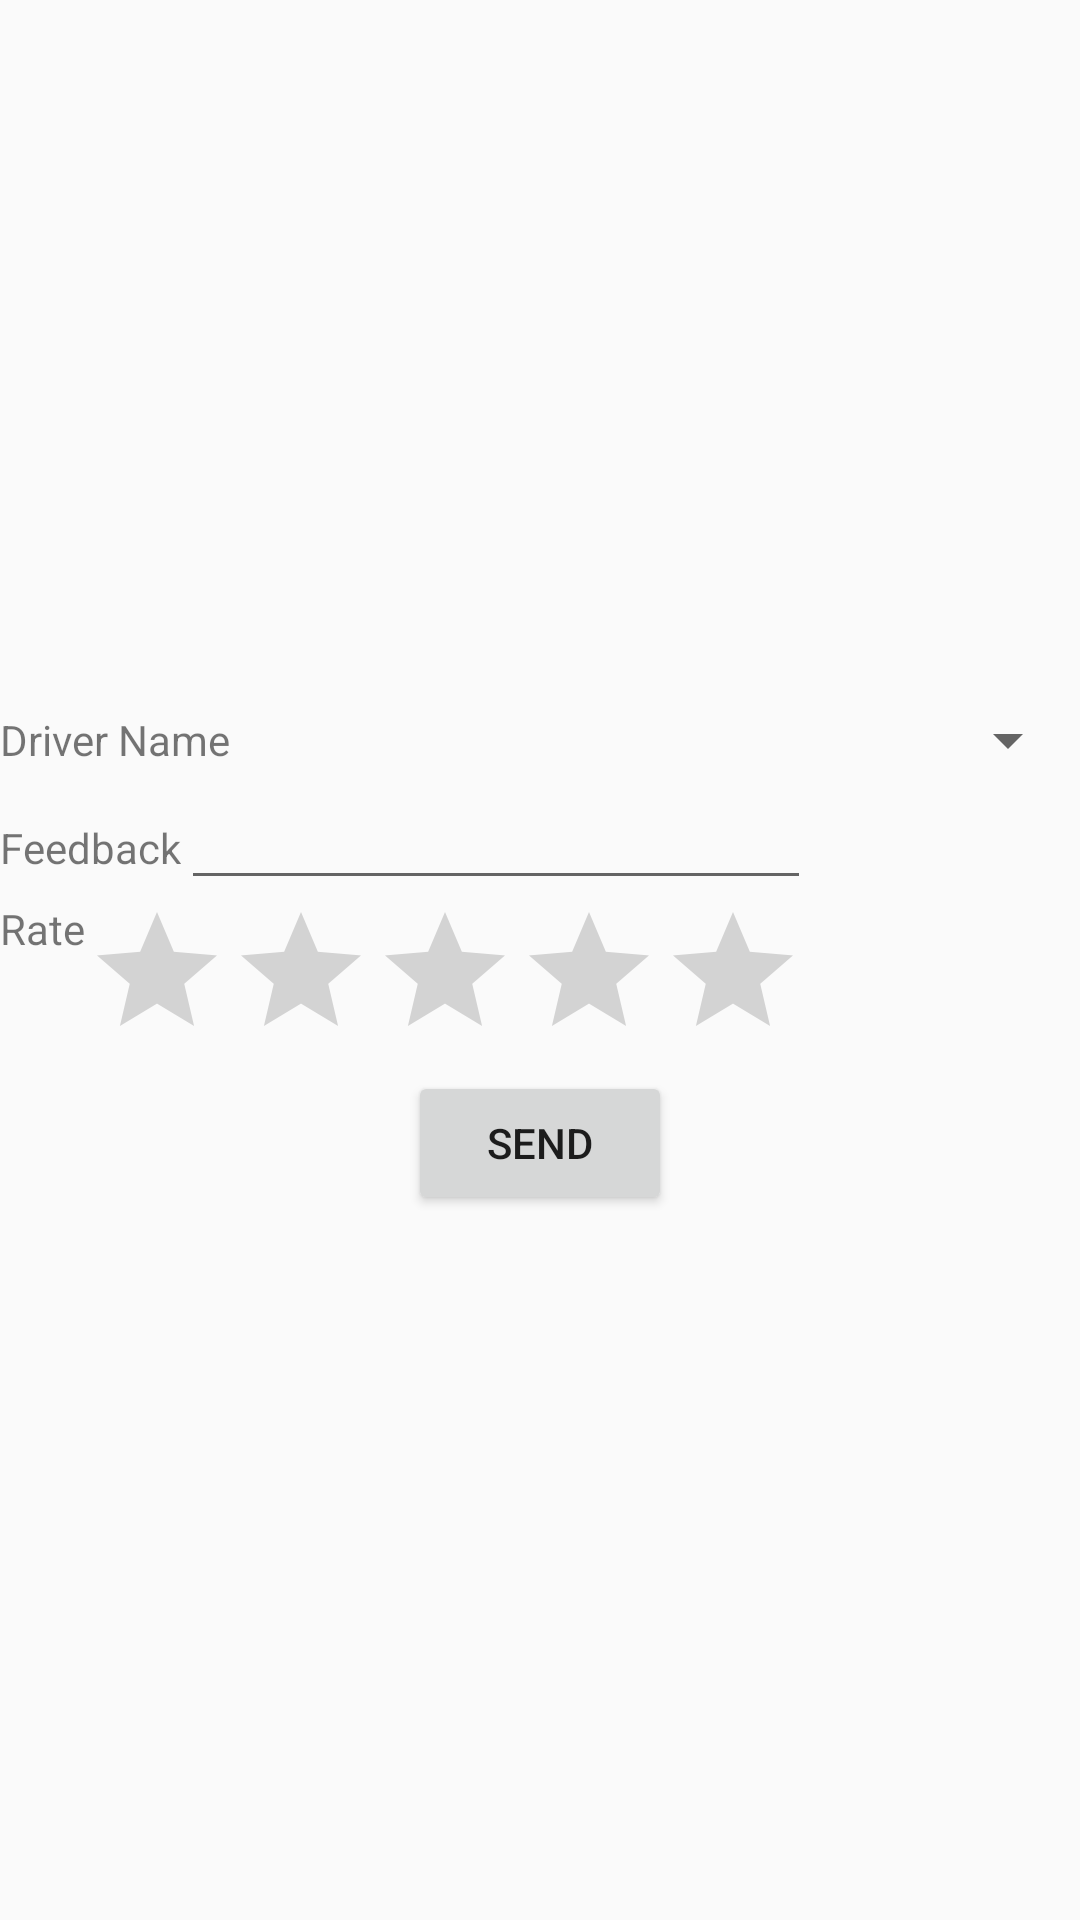

Write the Android layout XML for this screen, with the resource values it uses.
<!-- AndroidManifest.xml: application theme Theme.Jeevahini -->
<!-- res/layout/activity_send_feedback.xml -->
<?xml version="1.0" encoding="utf-8"?>
<LinearLayout xmlns:android="http://schemas.android.com/apk/res/android"
    xmlns:app="http://schemas.android.com/apk/res-auto"
    xmlns:tools="http://schemas.android.com/tools"
    android:layout_width="match_parent"
    android:layout_height="match_parent"
    android:orientation="vertical"
    tools:context=".Send_Feedback"
    android:gravity="center">

    <TableRow
        android:layout_width="match_parent"
        android:layout_height="wrap_content"
        android:gravity="center">

        <TextView
            android:id="@+id/textView31"
            android:layout_width="wrap_content"
            android:layout_height="wrap_content"
            android:text="Driver Name" />

        <Spinner
            android:id="@+id/spinner3"
            android:layout_width="match_parent"
            android:layout_height="wrap_content" />
    </TableRow>

    <TableRow
        android:layout_width="match_parent"
        android:layout_height="wrap_content">

        <TextView
            android:id="@+id/textView17"
            android:layout_width="wrap_content"
            android:layout_height="wrap_content"
            android:text="Feedback" />

        <EditText
            android:id="@+id/editTextTextPersonName3"
            android:layout_width="wrap_content"
            android:layout_height="wrap_content"
            android:ems="10"
            android:inputType="textPersonName" />

    </TableRow>

    <TableRow
        android:layout_width="match_parent"
        android:layout_height="wrap_content" >

        <TextView
            android:id="@+id/textView36"
            android:layout_width="wrap_content"
            android:layout_height="wrap_content"
            android:text="Rate" />

        <RatingBar
            android:id="@+id/ratingBar2"
            android:layout_width="wrap_content"
            android:layout_height="wrap_content" />
    </TableRow>

    <TableRow
        android:layout_width="match_parent"
        android:layout_height="wrap_content"
        android:gravity="center">

        <Button
            android:id="@+id/button9"
            android:layout_width="wrap_content"
            android:layout_height="wrap_content"
            android:gravity="center"
            android:text="SEND" />
    </TableRow>
</LinearLayout>
<!-- resources referenced by this layout -->
<resources>
  <style name="Theme.Jeevahini" parent="Theme.AppCompat.DayNight.NoActionBar">
          
          <item name="colorPrimary">@color/purple_500</item>
          <item name="colorPrimaryVariant">@color/purple_700</item>
          <item name="colorOnPrimary">@color/white</item>
          
          <item name="colorSecondary">@color/teal_200</item>
          <item name="colorSecondaryVariant">@color/teal_700</item>
          <item name="colorOnSecondary">@color/black</item>
          
        
          
      </style>
  <!-- not gathered from this repository: default colours our renderer supplied (Android Studio template values) -->
  <color name="purple_500">#FF6200EE</color>
  <color name="purple_700">#FF3700B3</color>
  <color name="teal_200">#FF03DAC5</color>
  <color name="teal_700">#FF018786</color>
  <color name="black">#FF000000</color>
  <color name="white">#FFFFFFFF</color>
</resources>
